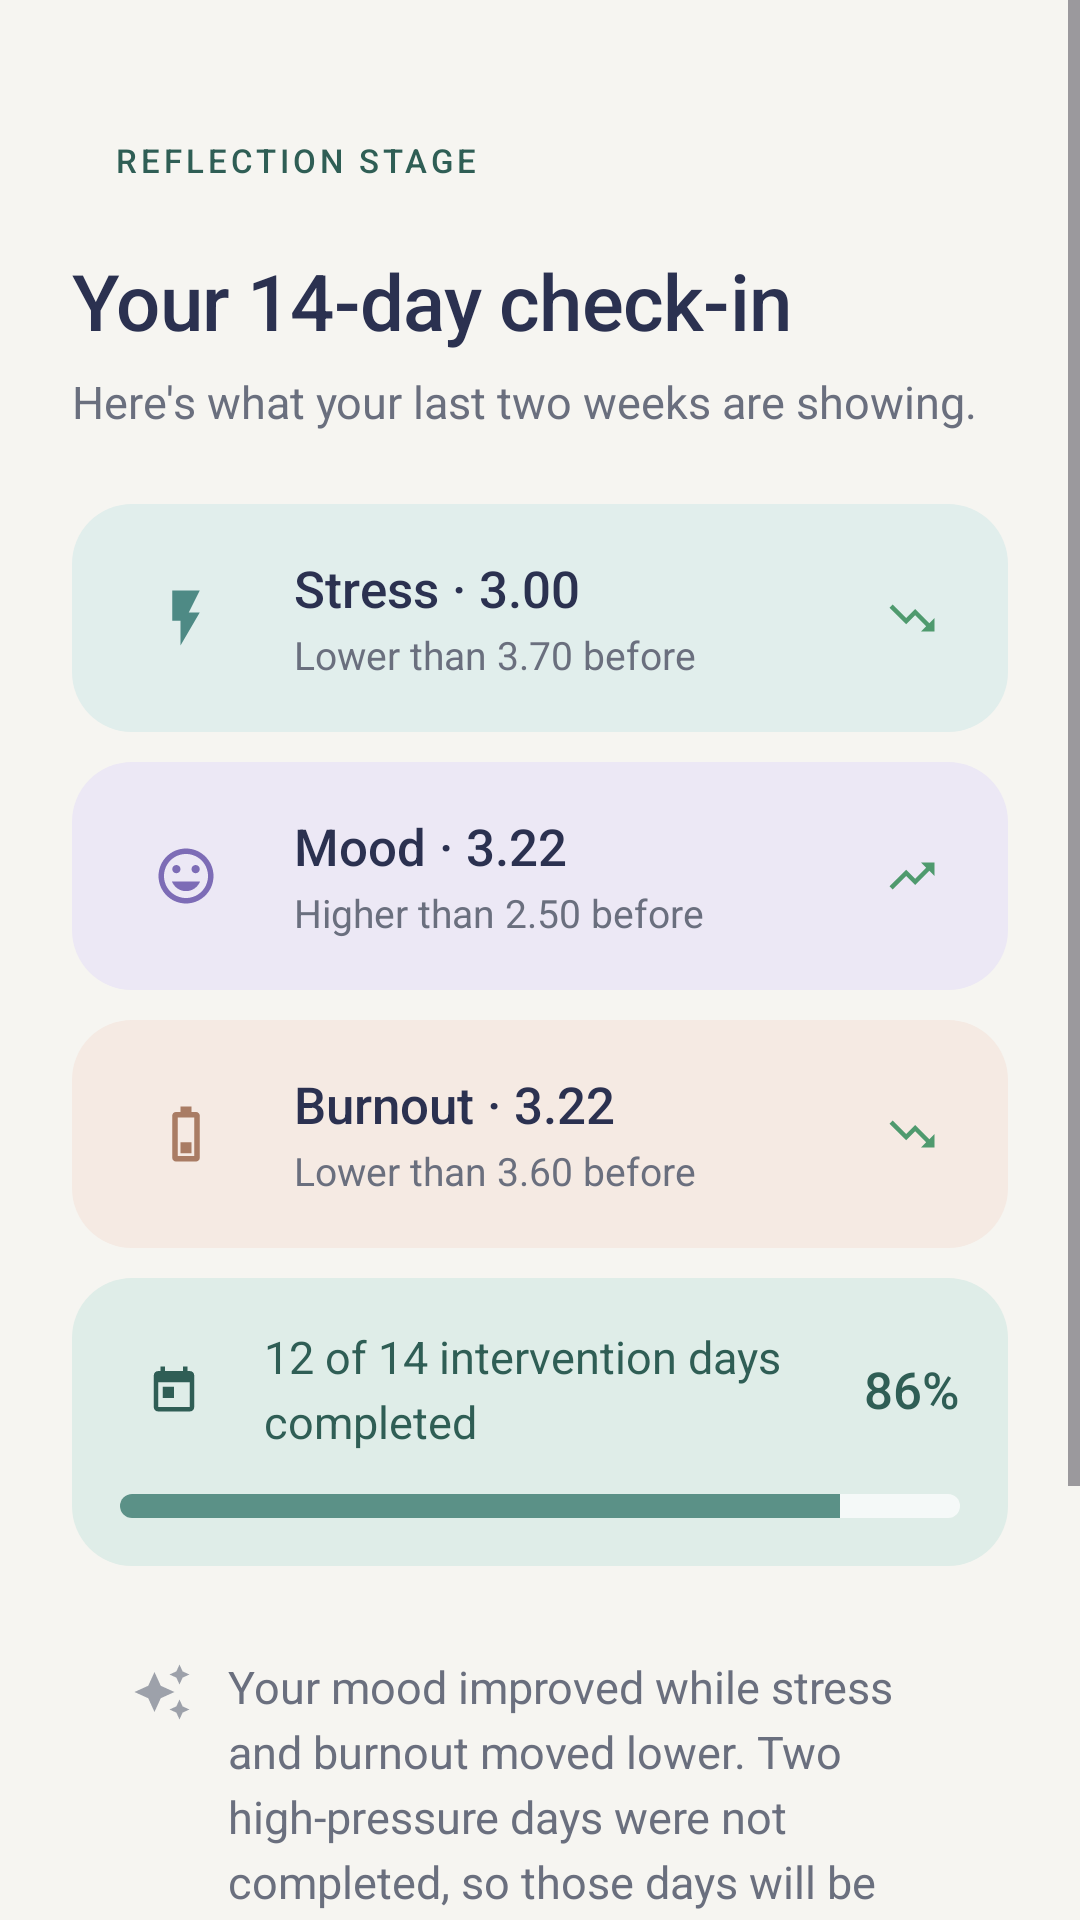

Android layout source for this screen:
<!-- AndroidManifest.xml: application theme Theme.Restudy -->
<!-- res/layout/activity_reflection.xml -->
<?xml version="1.0" encoding="utf-8"?>
<ScrollView xmlns:android="http://schemas.android.com/apk/res/android"
    xmlns:app="http://schemas.android.com/apk/res-auto"
    xmlns:tools="http://schemas.android.com/tools"
    style="@style/Restudy.Screen"
    android:fillViewport="true"
    tools:context=".ReflectionActivity">

    <LinearLayout
        android:layout_width="match_parent"
        android:layout_height="wrap_content"
        android:orientation="vertical"
        android:paddingStart="24dp"
        android:paddingTop="40dp"
        android:paddingEnd="24dp"
        android:paddingBottom="16dp">

        <TextView
            style="@style/Restudy.Pill.Accent"
            android:text="Reflection stage" />

        <TextView
            style="@style/Text.Display"
            android:layout_width="wrap_content"
            android:layout_height="wrap_content"
            android:layout_marginTop="16dp"
            android:text="Your 14-day check-in" />

        <TextView
            style="@style/Text.Body"
            android:layout_width="wrap_content"
            android:layout_height="wrap_content"
            android:layout_marginTop="6dp"
            android:text="Here's what your last two weeks are showing." />

        

        
        <LinearLayout
            style="@style/Restudy.TintCard"
            android:layout_marginTop="24dp"
            android:backgroundTint="@color/stress_container">

            <ImageView
                style="@style/Restudy.IconTile"
                android:contentDescription="@null"
                android:src="@drawable/ic_bolt"
                app:tint="@color/stress_icon" />

            <LinearLayout
                android:layout_width="0dp"
                android:layout_height="wrap_content"
                android:layout_marginStart="14dp"
                android:layout_weight="1"
                android:orientation="vertical">

                <TextView
                    android:id="@+id/txtStressValue"
                    style="@style/Text.Title"
                    android:layout_width="wrap_content"
                    android:layout_height="wrap_content"
                    android:text="Stress · 3.00" />

                <TextView
                    android:id="@+id/txtStressDelta"
                    style="@style/Text.Caption"
                    android:layout_width="wrap_content"
                    android:layout_height="wrap_content"
                    android:layout_marginTop="2dp"
                    android:text="Lower than 3.70 before"
                    android:textColor="@color/text_secondary" />
            </LinearLayout>

            <ImageView
                android:id="@+id/icStressTrend"
                android:layout_width="32dp"
                android:layout_height="32dp"
                android:background="@drawable/bg_circle"
                android:backgroundTint="@color/positive_container"
                android:contentDescription="Improved"
                android:padding="7dp"
                android:src="@drawable/ic_trend_down"
                app:tint="@color/positive" />
        </LinearLayout>

        
        <LinearLayout
            style="@style/Restudy.TintCard"
            android:layout_marginTop="10dp"
            android:backgroundTint="@color/mood_container">

            <ImageView
                style="@style/Restudy.IconTile"
                android:contentDescription="@null"
                android:src="@drawable/ic_mood"
                app:tint="@color/mood_icon" />

            <LinearLayout
                android:layout_width="0dp"
                android:layout_height="wrap_content"
                android:layout_marginStart="14dp"
                android:layout_weight="1"
                android:orientation="vertical">

                <TextView
                    android:id="@+id/txtMoodValue"
                    style="@style/Text.Title"
                    android:layout_width="wrap_content"
                    android:layout_height="wrap_content"
                    android:text="Mood · 3.22" />

                <TextView
                    android:id="@+id/txtMoodDelta"
                    style="@style/Text.Caption"
                    android:layout_width="wrap_content"
                    android:layout_height="wrap_content"
                    android:layout_marginTop="2dp"
                    android:text="Higher than 2.50 before"
                    android:textColor="@color/text_secondary" />
            </LinearLayout>

            <ImageView
                android:id="@+id/icMoodTrend"
                android:layout_width="32dp"
                android:layout_height="32dp"
                android:background="@drawable/bg_circle"
                android:backgroundTint="@color/positive_container"
                android:contentDescription="Improved"
                android:padding="7dp"
                android:src="@drawable/ic_trend_up"
                app:tint="@color/positive" />
        </LinearLayout>

        
        <LinearLayout
            style="@style/Restudy.TintCard"
            android:layout_marginTop="10dp"
            android:backgroundTint="@color/burnout_container">

            <ImageView
                style="@style/Restudy.IconTile"
                android:contentDescription="@null"
                android:src="@drawable/ic_battery_low"
                app:tint="@color/burnout_icon" />

            <LinearLayout
                android:layout_width="0dp"
                android:layout_height="wrap_content"
                android:layout_marginStart="14dp"
                android:layout_weight="1"
                android:orientation="vertical">

                <TextView
                    android:id="@+id/txtBurnoutValue"
                    style="@style/Text.Title"
                    android:layout_width="wrap_content"
                    android:layout_height="wrap_content"
                    android:text="Burnout · 3.22" />

                <TextView
                    android:id="@+id/txtBurnoutDelta"
                    style="@style/Text.Caption"
                    android:layout_width="wrap_content"
                    android:layout_height="wrap_content"
                    android:layout_marginTop="2dp"
                    android:text="Lower than 3.60 before"
                    android:textColor="@color/text_secondary" />
            </LinearLayout>

            <ImageView
                android:id="@+id/icBurnoutTrend"
                android:layout_width="32dp"
                android:layout_height="32dp"
                android:background="@drawable/bg_circle"
                android:backgroundTint="@color/positive_container"
                android:contentDescription="Improved"
                android:padding="7dp"
                android:src="@drawable/ic_trend_down"
                app:tint="@color/positive" />
        </LinearLayout>

        
        <LinearLayout
            style="@style/Restudy.Card"
            android:layout_marginTop="10dp"
            android:background="@drawable/bg_card_tint"
            android:backgroundTint="@color/primary_container"
            android:padding="16dp">

            <LinearLayout
                android:layout_width="match_parent"
                android:layout_height="wrap_content"
                android:gravity="center_vertical"
                android:orientation="horizontal">

                <ImageView
                    style="@style/Restudy.IconTile"
                    android:layout_width="36dp"
                    android:layout_height="36dp"
                    android:padding="9dp"
                    android:contentDescription="@null"
                    android:src="@drawable/ic_calendar"
                    app:tint="@color/on_primary_container" />

                <TextView
                    android:id="@+id/txtCompletion"
                    style="@style/Text.Body"
                    android:layout_width="0dp"
                    android:layout_height="wrap_content"
                    android:layout_marginStart="12dp"
                    android:layout_weight="1"
                    android:text="12 of 14 intervention days completed"
                    android:textColor="@color/on_primary_container" />

                <TextView
                    android:id="@+id/txtCompletionPct"
                    style="@style/Text.Title"
                    android:layout_width="wrap_content"
                    android:layout_height="wrap_content"
                    android:layout_marginStart="8dp"
                    android:text="86%"
                    android:textColor="@color/on_primary_container" />
            </LinearLayout>

            <ProgressBar
                android:id="@+id/progressDays"
                style="?android:attr/progressBarStyleHorizontal"
                android:layout_width="match_parent"
                android:layout_height="8dp"
                android:layout_marginTop="14dp"
                android:max="14"
                android:progress="12"
                android:progressDrawable="@drawable/bg_progress" />
        </LinearLayout>

        
        <LinearLayout
            style="@style/Restudy.Card"
            android:layout_marginTop="10dp"
            android:orientation="horizontal">

            <ImageView
                android:layout_width="20dp"
                android:layout_height="20dp"
                android:layout_marginTop="2dp"
                android:contentDescription="@null"
                android:src="@drawable/ic_sparkle"
                app:tint="@color/text_tertiary" />

            <TextView
                android:id="@+id/txtInsight"
                style="@style/Text.Body"
                android:layout_width="0dp"
                android:layout_height="wrap_content"
                android:layout_marginStart="12dp"
                android:layout_weight="1"
                android:text="Your mood improved while stress and burnout moved lower. Two high-pressure days were not completed, so those days will be interpreted carefully." />
        </LinearLayout>

        <View
            android:layout_width="0dp"
            android:layout_height="0dp"
            android:layout_weight="1"
            android:minHeight="28dp" />

        <TextView
            android:id="@+id/btnExplore"
            style="@style/Restudy.Button.Primary"
            android:text="Explore what changed" />

        
        <TextView
            android:id="@+id/btnReviewEntries"
            style="@style/Restudy.Button.Text"
            android:layout_gravity="center_horizontal"
            android:layout_marginTop="6dp"
            android:gravity="center"
            android:text="Review my entries"
            android:textColor="@color/on_primary_container" />
    </LinearLayout>
</ScrollView>
<!-- resources referenced by this layout -->
<resources>
  <color name="burnout_container">#F5EAE3</color>
  <color name="burnout_icon">#A97C64</color>
  <color name="mood_container">#ECE8F5</color>
  <color name="mood_icon">#7D6CB6</color>
  <color name="on_primary_container">#2F5E55</color>
  <color name="positive">#4F9A6E</color>
  <color name="positive_container">#DDEFE3</color>
  <color name="primary_container">#DFEDE8</color>
  <color name="stress_container">#E1EEEC</color>
  <color name="stress_icon">#4E8A85</color>
  <color name="text_secondary">#6A6F7E</color>
  <color name="text_tertiary">#9DA1AA</color>
  <!-- drawable bg_card_tint (drawable) -->
  <?xml version="1.0" encoding="utf-8"?>
  <shape xmlns:android="http://schemas.android.com/apk/res/android" android:shape="rectangle">
      
      <solid android:color="@color/surface" />
      <corners android:radius="20dp" />
  </shape>
  <style name="Restudy.Button.Primary">
          <item name="android:background">@drawable/bg_button_primary</item>
          <item name="android:textColor">@color/white</item>
      </style>
  <style name="Restudy.Card" parent="">
          <item name="android:layout_width">match_parent</item>
          <item name="android:layout_height">wrap_content</item>
          <item name="android:background">@drawable/bg_card</item>
          <item name="android:orientation">vertical</item>
          <item name="android:padding">20dp</item>
      </style>
  <style name="Restudy.IconTile" parent="">
          <item name="android:layout_width">44dp</item>
          <item name="android:layout_height">44dp</item>
          <item name="android:padding">11dp</item>
          <item name="android:background">@drawable/bg_icon_tile</item>
      </style>
  <style name="Restudy.Screen" parent="">
          <item name="android:layout_width">match_parent</item>
          <item name="android:layout_height">match_parent</item>
          <item name="android:background">@color/bg</item>
      </style>
  <style name="Restudy.TintCard" parent="Restudy.Card">
          <item name="android:background">@drawable/bg_card_tint</item>
          <item name="android:orientation">horizontal</item>
          <item name="android:gravity">center_vertical</item>
          <item name="android:padding">16dp</item>
      </style>
  <style name="Text.Body" parent="">
          <item name="android:fontFamily">sans-serif</item>
          <item name="android:textSize">15sp</item>
          <item name="android:textColor">@color/text_secondary</item>
          <item name="android:lineSpacingExtra">4sp</item>
      </style>
  <style name="Text.Caption" parent="">
          <item name="android:fontFamily">sans-serif</item>
          <item name="android:textSize">13sp</item>
          <item name="android:textColor">@color/text_tertiary</item>
      </style>
  <style name="Text.Display" parent="">
          <item name="android:fontFamily">sans-serif-medium</item>
          <item name="android:textSize">26sp</item>
          <item name="android:textColor">@color/text_primary</item>
          <item name="android:letterSpacing">-0.01</item>
      </style>
  <style name="Text.Title" parent="">
          <item name="android:fontFamily">sans-serif-medium</item>
          <item name="android:textSize">17sp</item>
          <item name="android:textColor">@color/text_primary</item>
      </style>
  <style name="Theme.Restudy" parent="Base.Theme.Restudy" />
  <color name="surface">#FFFFFF</color>
  <color name="primary">#5B9187</color>
  <!-- drawable bg_button_primary (drawable) -->
  <?xml version="1.0" encoding="utf-8"?>
  <ripple xmlns:android="http://schemas.android.com/apk/res/android" android:color="#33FFFFFF">
      <item>
          <shape android:shape="rectangle">
              <solid android:color="@color/primary" />
              <corners android:radius="100dp" />
          </shape>
      </item>
  </ripple>
  <color name="white">#FFFFFFFF</color>
  <color name="bg">#F6F5F1</color>
  <color name="text_primary">#2B3150</color>
</resources>
